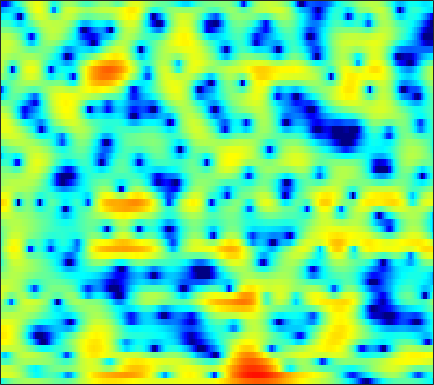

Source data for this figure (header and first rows):
-4.5173, -3.5996, -2.4831, -1.5462, -0.9622, -0.32458, 0.16786, 0.47009, 0.80317, 1.043, 1.2161, 1.2986, 1.354, 1.3565, 1.3323, 1.2655, 1.1589, 1.0579, 0.89392, 0.69479, 0.46839, 0.27957, -0.0010168, -0.28798
3.567, 3.592, 3.594, 3.541, 3.452, 3.253, 2.949, 2.643, 2.117, 1.444, 0.6148, -0.1059, -1.2, -2.4, -3.29, -4.295, -4.834, -4.837, -4.398, -3.707, -3.02, -2.592, -2.199, -2.054
2.98, 2.937, 2.854, 2.733, 2.605, 2.376, 2.067, 1.768, 1.26, 0.6052, -0.2076, -0.9407, -2.075, -3.33, -4.25, -5.209, -5.53, -5.267, -4.471, -3.493, -2.568, -1.976, -1.343, -0.8893
-2.028, -2.408, -2.524, -2.164, -1.672, -0.9003, -0.1521, 0.3372, 0.8441, 1.196, 1.406, 1.48, 1.49, 1.436, 1.369, 1.265, 1.159, 1.086, 0.9877, 0.8799, 0.7437, 0.6038, 0.3529, 0.01386
-4.966, -6.604, -7.222, -5.491, -3.741, -1.697, -0.1277, 0.7562, 1.623, 2.199, 2.548, 2.682, 2.732, 2.661, 2.55, 2.335, 2.066, 1.837, 1.515, 1.178, 0.8182, 0.5098, 0.03631, -0.5393
3.063, 2.897, 2.741, 2.658, 2.635, 2.62, 2.584, 2.513, 2.33, 2.021, 1.577, 1.152, 0.4766, -0.3286, -0.9876, -1.931, -2.891, -3.567, -4.333, -4.846, -5.053, -5.014, -4.758, -4.38
5.426, 5.3, 5.067, 4.749, 4.448, 3.956, 3.344, 2.801, 1.945, 0.9205, -0.2933, -1.344, -2.946, -4.789, -6.349, -8.72, -11.51, -14.03, -18.51, -25.05, -22.97, -18.27, -13.96, -10.93
6.051, 5.935, 5.674, 5.285, 4.906, 4.263, 3.449, 2.715, 1.551, 0.1441, -1.547, -3.037, -5.372, -8.204, -10.74, -14.77, -19.5, -22.68, -23.42, -21.32, -18.75, -16.8, -14.26, -11.97
5.572, 5.529, 5.371, 5.088, 4.792, 4.274, 3.602, 2.988, 2.009, 0.8335, -0.5469, -1.725, -3.508, -5.511, -7.13, -9.312, -11.19, -12.12, -12.46, -11.95, -11.1, -10.43, -9.543, -8.78
3.813, 3.928, 3.989, 3.944, 3.84, 3.609, 3.273, 2.949, 2.425, 1.796, 1.072, 0.477, -0.3691, -1.243, -1.895, -2.719, -3.445, -3.918, -4.42, -4.792, -5.087, -5.271, -5.481, -5.737
1.414, 1.72, 2.011, 2.184, 2.251, 2.288, 2.283, 2.253, 2.175, 2.038, 1.833, 1.643, 1.326, 0.9542, 0.6393, 0.1824, -0.2983, -0.6797, -1.212, -1.767, -2.341, -2.772, -3.352, -3.937
0.08307, 0.1752, 0.06303, -0.1224, -0.1968, -0.08274, 0.3011, 0.7076, 1.296, 1.816, 2.201, 2.381, 2.485, 2.443, 2.329, 2.068, 1.7, 1.362, 0.8012, 0.1156, -0.7034, -1.427, -2.561, -3.796
1.385, 0.3702, -1.894, -5.743, -10.36, -11.8, -5.452, -2.394, 0.1952, 1.778, 2.718, 3.113, 3.341, 3.325, 3.219, 3.007, 2.75, 2.532, 2.175, 1.661, 0.8915, 0.07518, -1.456, -3.715
3.398, 2.72, 1.584, 0.3503, -0.359, -0.634, -0.1331, 0.4704, 1.186, 1.564, 1.496, 1.129, 0.2402, -1.035, -2.079, -3.105, -3.127, -2.52, -1.469, -0.5962, -0.1085, 0.02001, -0.1175, -0.5594
3.476, 3.332, 3.08, 2.778, 2.564, 2.318, 2.07, 1.849, 1.455, 0.8559, -0.0815, -1.087, -2.962, -5.713, -8.625, -13.2, -12.16, -8.829, -5.531, -3.393, -2.008, -1.304, -0.7158, -0.407
2.256, 2.341, 2.408, 2.424, 2.389, 2.276, 2.091, 1.889, 1.52, 1.017, 0.3786, -0.1771, -1.007, -1.853, -2.415, -2.921, -3.058, -2.93, -2.551, -2.087, -1.649, -1.392, -1.154, -1.015
0.5705, 0.897, 1.284, 1.609, 1.79, 1.94, 1.989, 1.963, 1.835, 1.612, 1.318, 1.056, 0.6738, 0.2898, 0.01514, -0.3032, -0.5485, -0.695, -0.8442, -0.9735, -1.109, -1.23, -1.42, -1.655
-1.482, -0.6876, 0.2429, 1, 1.455, 1.917, 2.21, 2.327, 2.369, 2.288, 2.106, 1.921, 1.631, 1.31, 1.061, 0.7173, 0.3747, 0.1233, -0.2228, -0.583, -0.9867, -1.309, -1.794, -2.37
-3.246, -1.718, -0.08626, 1.135, 1.833, 2.509, 2.915, 3.054, 3.055, 2.873, 2.545, 2.241, 1.798, 1.344, 1.025, 0.627, 0.2417, -0.04837, -0.4644, -0.9188, -1.434, -1.862, -2.509, -3.236
-1.894, -0.4245, 1.216, 2.514, 3.254, 3.903, 4.186, 4.17, 3.828, 3.151, 2.192, 1.333, 0.1455, -0.8188, -1.259, -1.462, -1.461, -1.499, -1.726, -2.233, -2.954, -3.599, -4.417, -5.012
-0.8068, 0.8083, 2.598, 3.97, 4.716, 5.322, 5.474, 5.278, 4.561, 3.233, 1.114, -1.21, -5.971, -14.61, -14.3, -7.508, -4.451, -3.404, -3.114, -3.928, -5.856, -8.219, -12.61, -14.58
-2.137, -0.2723, 1.675, 3.093, 3.835, 4.463, 4.682, 4.569, 4.059, 3.124, 1.761, 0.5133, -1.276, -2.692, -3.122, -2.934, -2.531, -2.39, -2.61, -3.361, -4.688, -5.989, -7.661, -8.085
-1.625, -0.5809, 0.6423, 1.646, 2.216, 2.749, 3.02, 3.058, 2.902, 2.544, 2.034, 1.599, 0.9869, 0.4224, 0.04519, -0.3615, -0.7265, -1.005, -1.426, -1.897, -2.421, -2.805, -3.222, -3.497
-1.041, -0.3115, 0.5405, 1.205, 1.609, 1.994, 2.207, 2.273, 2.241, 2.094, 1.857, 1.627, 1.293, 0.933, 0.6527, 0.2676, -0.1071, -0.3899, -0.7721, -1.17, -1.552, -1.821, -2.169, -2.499
0.08668, 0.6569, 1.252, 1.66, 1.873, 2.032, 2.079, 2.058, 1.962, 1.811, 1.611, 1.432, 1.161, 0.8575, 0.6196, 0.2755, -0.07795, -0.3543, -0.7079, -1.065, -1.422, -1.688, -2.074, -2.467
2.396, 2.654, 2.8, 2.783, 2.645, 2.366, 2.025, 1.764, 1.466, 1.234, 1.052, 0.9342, 0.7251, 0.4319, 0.1646, -0.2421, -0.6817, -0.9929, -1.337, -1.593, -1.808, -1.992, -2.279, -2.698
5.395, 5.284, 4.894, 4.188, 3.441, 2.177, 0.7253, -0.2889, -1.108, -1.085, -0.5683, -0.1988, 0.0396, -0.1436, -0.5968, -1.546, -2.745, -3.551, -4.123, -3.873, -3.177, -2.677, -2.279, -2.338
6.796, 6.598, 6.017, 4.925, 3.713, 1.27, -2.648, -7.788, -26.36, -7.847, -3.025, -1.292, -0.241, -0.2803, -0.9843, -2.962, -6.676, -11.9, -26.82, -10.3, -5.516, -3.578, -2.155, -1.575
4.238, 4.433, 4.361, 3.908, 3.321, 2.253, 0.995, 0.1214, -0.5638, -0.5316, -0.08186, 0.2555, 0.4455, 0.2159, -0.2268, -1.181, -2.355, -3.159, -3.823, -3.757, -3.291, -2.971, -2.72, -2.708
1.545, 2.13, 2.575, 2.746, 2.709, 2.559, 2.313, 2.142, 1.935, 1.8, 1.702, 1.635, 1.484, 1.217, 0.9422, 0.4711, -0.08843, -0.5405, -1.154, -1.765, -2.414, -2.969, -3.832, -4.866
0.7557, 1.207, 1.647, 1.914, 2.042, 2.124, 2.164, 2.174, 2.187, 2.201, 2.21, 2.192, 2.13, 2.001, 1.831, 1.514, 1.062, 0.6263, -0.07409, -0.9707, -2.087, -3.081, -4.707, -6.769
0.5925, 0.7535, 0.9165, 0.9949, 1.025, 1.021, 1.046, 1.096, 1.263, 1.519, 1.837, 2.075, 2.35, 2.53, 2.574, 2.49, 2.223, 1.894, 1.256, 0.3688, -0.8012, -1.881, -3.664, -5.886
-0.4469, -0.4255, -0.4921, -0.7365, -1.057, -1.601, -2.12, -2.289, -1.999, -1.112, 0.06849, 0.9552, 1.996, 2.776, 3.192, 3.505, 3.557, 3.426, 3.021, 2.373, 1.469, 0.6134, -0.7469, -2.361
-3.79, -3.274, -2.996, -3.292, -4.046, -5.95, -9.721, -14.88, -15.39, -7.622, -3.27, -1.083, 0.992, 2.407, 3.144, 3.782, 4.083, 4.118, 3.943, 3.537, 2.927, 2.339, 1.428, 0.3738
-7.619, -5.759, -4.316, -3.758, -3.784, -4.348, -5.199, -5.647, -5.24, -3.659, -1.725, -0.4026, 1.034, 2.114, 2.694, 3.209, 3.457, 3.491, 3.359, 3.035, 2.553, 2.105, 1.4, 0.6212
-4.113, -3.157, -2.108, -1.384, -1.018, -0.7182, -0.4979, -0.3167, 0.01341, 0.4648, 0.9857, 1.379, 1.839, 2.179, 2.348, 2.438, 2.392, 2.271, 1.999, 1.614, 1.11, 0.6621, -0.05093, -0.8833
0.0292, 0.4824, 1.012, 1.448, 1.687, 1.931, 2.073, 2.139, 2.184, 2.187, 2.143, 2.069, 1.912, 1.664, 1.422, 1.028, 0.5734, 0.2137, -0.268, -0.725, -1.189, -1.583, -2.224, -3.13
2.554, 2.865, 3.171, 3.352, 3.406, 3.38, 3.244, 3.073, 2.766, 2.371, 1.892, 1.467, 0.8014, 0.01356, -0.6828, -1.738, -2.907, -3.768, -4.692, -5.121, -5.016, -4.773, -4.497, -4.519
3.878, 4.072, 4.173, 4.087, 3.921, 3.544, 3.036, 2.572, 1.862, 1.076, 0.234, -0.4321, -1.407, -2.531, -3.558, -5.318, -7.825, -10.55, -16.16, -18.29, -12.04, -8.85, -6.123, -4.406
4.185, 4.203, 4.034, 3.625, 3.175, 2.357, 1.306, 0.3917, -0.9637, -2.355, -3.635, -4.406, -5.166, -5.766, -6.229, -7.005, -8.076, -9.061, -10.14, -9.92, -8.064, -6.323, -4.15, -2.365
3.495, 3.335, 2.914, 2.245, 1.539, 0.3065, -1.362, -2.966, -5.653, -9.119, -12.99, -14.53, -13.13, -11.02, -9.786, -8.617, -7.728, -7.126, -6.23, -5.155, -3.869, -2.823, -1.403, -0.06749
1.911, 1.687, 1.25, 0.6181, -0.03549, -1.211, -2.809, -4.374, -7.073, -10.58, -14.53, -16.14, -14.98, -13.08, -11.98, -10.74, -9.429, -8.252, -6.531, -4.723, -2.987, -1.755, -0.2509, 1.081
-0.7784, -0.8477, -0.8618, -0.9513, -1.128, -1.588, -2.352, -3.112, -4.399, -5.869, -7.394, -8.511, -10.03, -11.86, -13.71, -16.65, -16.29, -13.01, -8.738, -5.481, -2.932, -1.383, 0.3351, 1.729
-6.948, -6.004, -4.325, -2.93, -2.193, -1.604, -1.428, -1.526, -1.899, -2.552, -3.435, -4.27, -5.659, -7.475, -9.1, -11.12, -11.01, -9.104, -6.128, -3.544, -1.495, -0.222, 1.16, 2.268
-14.39, -10.18, -6.178, -3.728, -2.52, -1.408, -0.716, -0.4136, -0.2113, -0.2225, -0.4212, -0.6815, -1.113, -1.59, -1.893, -2.139, -2.048, -1.772, -1.181, -0.4687, 0.2464, 0.7429, 1.329, 1.827
-3.098, -2.997, -2.583, -2.052, -1.635, -1.106, -0.5455, -0.114, 0.4171, 0.8981, 1.259, 1.447, 1.571, 1.59, 1.534, 1.402, 1.222, 1.055, 0.7979, 0.4805, 0.1479, -0.1097, -0.36, -0.4741
0.7711, 0.1741, -0.7558, -1.769, -2.441, -2.922, -2.52, -1.67, -0.27, 1.054, 2.127, 2.736, 3.278, 3.536, 3.552, 3.359, 2.893, 2.367, 1.381, 0.02302, -1.751, -3.302, -5.323, -6.278
2.551, 1.496, -0.4517, -3.451, -7.087, -18.47, -12.76, -6.397, -1.956, 0.6974, 2.429, 3.314, 4.085, 4.455, 4.51, 4.28, 3.7, 3.013, 1.684, -0.2111, -2.964, -5.88, -11.85, -17.25
2.67, 1.975, 0.7896, -0.6249, -1.669, -2.618, -2.454, -1.669, -0.3077, 0.9676, 1.974, 2.537, 3.032, 3.266, 3.28, 3.077, 2.625, 2.113, 1.182, -0.01046, -1.462, -2.633, -4.089, -5.1
2.523, 2.346, 1.999, 1.594, 1.304, 1.021, 0.8894, 0.9049, 1.037, 1.198, 1.337, 1.399, 1.418, 1.381, 1.304, 1.162, 0.9551, 0.7391, 0.3775, -0.1166, -0.7285, -1.241, -2, -2.806
2.647, 2.747, 2.746, 2.623, 2.465, 2.213, 1.914, 1.654, 1.255, 0.7935, 0.2637, -0.1652, -0.711, -1.147, -1.326, -1.324, -1.097, -0.8509, -0.5339, -0.3256, -0.2606, -0.3376, -0.6101, -1.09
2.72, 2.896, 2.979, 2.907, 2.762, 2.434, 1.968, 1.506, 0.7121, -0.3097, -1.633, -2.861, -4.802, -6.816, -7.663, -6.962, -4.978, -3.464, -1.822, -0.6017, 0.2124, 0.5877, 0.83, 0.7912
1.894, 2.042, 2.095, 1.99, 1.816, 1.432, 0.8797, 0.3539, -0.5161, -1.65, -3.164, -4.675, -7.545, -12.06, -15.92, -12.42, -7.248, -4.61, -2.121, -0.4083, 0.7537, 1.357, 1.864, 2.098
-0.1351, -0.02575, -0.02087, -0.1883, -0.437, -0.8841, -1.461, -1.925, -2.554, -3.159, -3.715, -4.093, -4.539, -4.749, -4.572, -3.828, -2.627, -1.617, -0.3372, 0.7184, 1.525, 1.968, 2.357, 2.56
-2.827, -2.657, -2.608, -2.814, -3.168, -3.894, -4.875, -5.701, -6.607, -6.766, -6.008, -5.097, -3.759, -2.494, -1.64, -0.5894, 0.3462, 0.9567, 1.628, 2.107, 2.389, 2.482, 2.495, 2.421
-5.909, -5.367, -4.955, -4.926, -5.176, -6.089, -7.9, -10.36, -17.07, -23.45, -11, -6.84, -3.268, -0.842, 0.495, 1.83, 2.751, 3.197, 3.481, 3.425, 3.03, 2.532, 1.679, 0.8017
-9.492, -8.723, -7.933, -7.249, -6.824, -6.487, -6.476, -6.602, -6.678, -5.892, -4.04, -2.345, -0.179, 1.635, 2.722, 3.801, 4.457, 4.678, 4.586, 4.018, 2.883, 1.567, -1.086, -5.411
-14.93, -15.95, -15.92, -13.54, -11.37, -8.769, -6.712, -5.401, -3.885, -2.46, -1.042, -0.004262, 1.296, 2.421, 3.119, 3.813, 4.199, 4.269, 4.053, 3.441, 2.404, 1.32, -0.5404, -2.634
